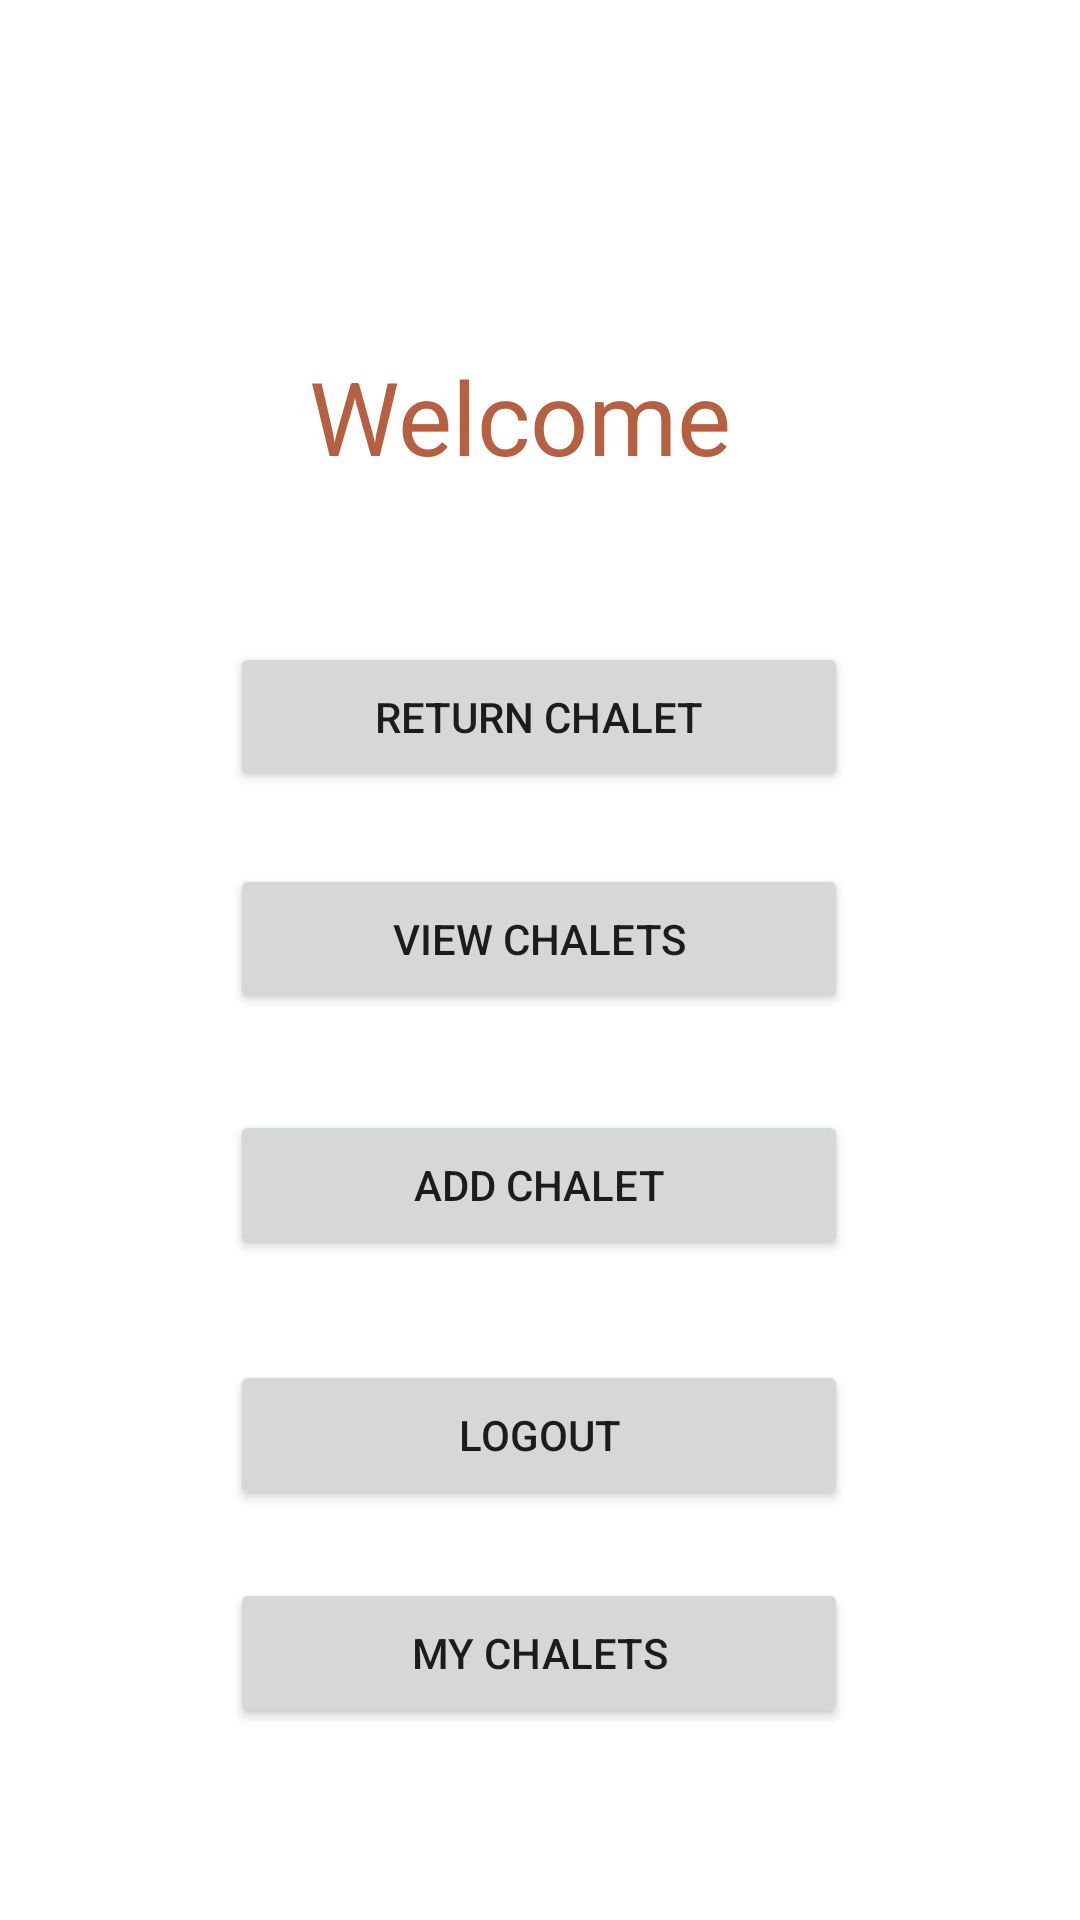

Write the Android layout XML for this screen, with the resource values it uses.
<!-- AndroidManifest.xml: application theme Theme.GatheringApp -->
<!-- res/layout/activity_home2.xml -->
<?xml version="1.0" encoding="utf-8"?>
<androidx.constraintlayout.widget.ConstraintLayout xmlns:android="http://schemas.android.com/apk/res/android"
    xmlns:app="http://schemas.android.com/apk/res-auto"
    xmlns:tools="http://schemas.android.com/tools"
    android:layout_width="match_parent"
    android:layout_height="match_parent"
    tools:context=".home2">

    <TextView
        android:id="@+id/textView2"
        android:layout_width="175dp"
        android:layout_height="50dp"
        android:layout_marginStart="29dp"
        android:layout_marginTop="116dp"
        android:layout_marginEnd="65dp"
        android:text="Welcome"
        android:textAlignment="center"
        android:textColor="#B66041"
        android:textSize="34sp"
        app:layout_constraintBottom_toTopOf="@+id/b_view"
        app:layout_constraintEnd_toEndOf="parent"
        app:layout_constraintHorizontal_bias="0.626"
        app:layout_constraintStart_toStartOf="parent"
        app:layout_constraintTop_toTopOf="parent"
        app:layout_constraintVertical_bias="0.0" />

    <Button
        android:id="@+id/b_return"
        android:layout_width="206dp"
        android:layout_height="50dp"
        android:layout_marginBottom="376dp"
        android:text="return chalet"
        app:layout_constraintBottom_toBottomOf="parent"
        app:layout_constraintEnd_toEndOf="parent"
        app:layout_constraintHorizontal_bias="0.497"
        app:layout_constraintStart_toStartOf="parent" />

    <Button
        android:id="@+id/b_my_chalets"
        android:layout_width="206dp"
        android:layout_height="50dp"
        android:layout_marginBottom="64dp"
        android:text="My Chalets"
        app:layout_constraintBottom_toBottomOf="parent"
        app:layout_constraintEnd_toEndOf="parent"
        app:layout_constraintHorizontal_bias="0.497"
        app:layout_constraintStart_toStartOf="parent" />

    <Button
        android:id="@+id/b_view"
        android:layout_width="206dp"
        android:layout_height="50dp"
        android:layout_marginBottom="32dp"
        android:text="View chalets"
        app:layout_constraintBottom_toTopOf="@+id/b_add"
        app:layout_constraintEnd_toEndOf="parent"
        app:layout_constraintHorizontal_bias="0.497"
        app:layout_constraintStart_toStartOf="parent" />

    <Button
        android:id="@+id/b_add"
        android:layout_width="206dp"
        android:layout_height="50dp"
        android:layout_marginBottom="220dp"
        android:text="add chalet"
        app:layout_constraintBottom_toBottomOf="parent"
        app:layout_constraintEnd_toEndOf="parent"
        app:layout_constraintHorizontal_bias="0.497"
        app:layout_constraintStart_toStartOf="parent" />


    <Button
        android:id="@+id/buttonLogOut"
        android:layout_width="206dp"
        android:layout_height="50dp"
        android:text="LogOut"
        app:layout_constraintBottom_toBottomOf="parent"
        app:layout_constraintEnd_toEndOf="parent"
        app:layout_constraintHorizontal_bias="0.498"
        app:layout_constraintStart_toStartOf="parent"
        app:layout_constraintTop_toBottomOf="@+id/b_add"
        app:layout_constraintVertical_bias="0.197" />
</androidx.constraintlayout.widget.ConstraintLayout>
<!-- resources referenced by this layout -->
<resources>
  <style name="Theme.GatheringApp" parent="Theme.MaterialComponents.DayNight.DarkActionBar">
          
          <item name="colorPrimary">@color/pink</item>
          <item name="colorPrimaryVariant">@color/pink</item>
          <item name="colorOnPrimary">@color/white</item>
          
          <item name="colorSecondary">@color/teal_200</item>
          <item name="colorSecondaryVariant">@color/teal_700</item>
          <item name="colorOnSecondary">@color/black</item>
          
          <item name="android:statusBarColor">?attr/colorPrimaryVariant</item>
          
      </style>
  <color name="pink">#AE4C29</color>
  <color name="white">#FFFFFFFF</color>
  <color name="teal_200">#FF03DAC5</color>
  <color name="teal_700">#FF018786</color>
  <color name="black">#FF000000</color>
</resources>
